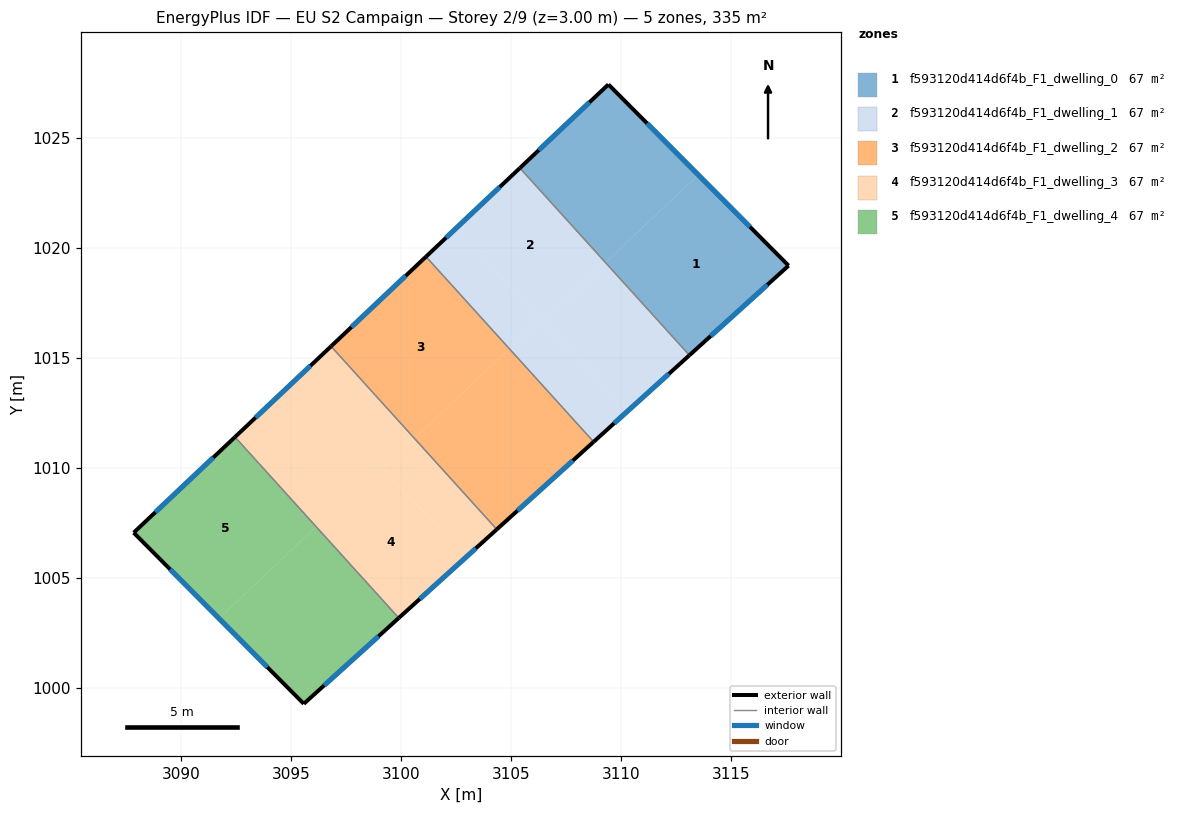
=== STOREY PLAN SPEC (per zone: floor XY polygon, exterior-wall plan segments, windows/doors) ===
zone 1: f593120d414d6f4b_F1_dwelling_0  (66.9 m²)
  floor: (3113.51, 1023.32) (3117.61, 1019.20) (3113.10, 1015.13) (3109.29, 1019.34)
  floor: (3109.42, 1027.43) (3113.51, 1023.32) (3109.29, 1019.34) (3105.40, 1023.63)
  exterior wall: (3117.61, 1019.20) – (3109.42, 1027.43)  [11.6 m]
    window: (3115.85, 1020.96) – (3111.18, 1025.67)  [11.4 m²]
  exterior wall: (3113.10, 1015.13) – (3117.61, 1019.20)  [6.1 m]
    window: (3114.07, 1016.00) – (3116.64, 1018.33)  [6.0 m²]
  exterior wall: (3109.42, 1027.43) – (3105.40, 1023.63)  [5.5 m]
    window: (3108.56, 1026.62) – (3106.26, 1024.45)  [5.4 m²]
  interior walls: 1
zone 2: f593120d414d6f4b_F1_dwelling_1  (66.9 m²)
  floor: (3105.40, 1023.63) (3109.29, 1019.34) (3106.45, 1016.66) (3102.48, 1020.87)
  floor: (3106.35, 1016.77) (3110.30, 1012.59) (3108.75, 1011.19) (3104.92, 1015.42)
  floor: (3102.48, 1020.87) (3106.35, 1016.77) (3104.92, 1015.42) (3101.14, 1019.60)
  floor: (3109.29, 1019.34) (3113.10, 1015.13) (3110.29, 1012.59) (3106.45, 1016.66)
  exterior wall: (3108.75, 1011.19) – (3113.10, 1015.13)  [5.9 m]
    window: (3109.68, 1012.04) – (3112.17, 1014.28)  [5.7 m²]
  exterior wall: (3105.40, 1023.63) – (3101.14, 1019.61)  [5.9 m]
    window: (3104.49, 1022.77) – (3102.05, 1020.47)  [5.7 m²]
  interior walls: 2
zone 3: f593120d414d6f4b_F1_dwelling_2  (66.9 m²)
  floor: (3101.14, 1019.60) (3104.92, 1015.42) (3100.61, 1011.35) (3096.82, 1015.53)
  floor: (3104.92, 1015.42) (3108.75, 1011.19) (3104.35, 1007.22) (3100.61, 1011.35)
  exterior wall: (3104.35, 1007.22) – (3108.75, 1011.19)  [5.9 m]
    window: (3105.29, 1008.07) – (3107.81, 1010.34)  [5.8 m²]
  exterior wall: (3101.14, 1019.61) – (3096.82, 1015.53)  [5.9 m]
    window: (3100.21, 1018.73) – (3097.75, 1016.40)  [5.8 m²]
  interior walls: 2
zone 4: f593120d414d6f4b_F1_dwelling_3  (66.9 m²)
  floor: (3096.82, 1015.53) (3100.61, 1011.35) (3099.16, 1009.98) (3095.29, 1014.08)
  floor: (3099.06, 1010.09) (3102.96, 1005.96) (3099.90, 1003.19) (3096.15, 1007.34)
  floor: (3100.61, 1011.35) (3104.35, 1007.22) (3102.96, 1005.96) (3099.16, 1009.98)
  floor: (3095.29, 1014.08) (3099.06, 1010.09) (3096.15, 1007.34) (3092.46, 1011.41)
  exterior wall: (3099.90, 1003.19) – (3104.35, 1007.22)  [6.0 m]
    window: (3100.85, 1004.05) – (3103.40, 1006.35)  [5.9 m²]
  exterior wall: (3096.82, 1015.53) – (3092.46, 1011.41)  [6.0 m]
    window: (3095.89, 1014.65) – (3093.39, 1012.29)  [5.9 m²]
  interior walls: 2
zone 5: f593120d414d6f4b_F1_dwelling_4  (66.9 m²)
  floor: (3096.15, 1007.34) (3099.90, 1003.19) (3095.59, 999.29) (3091.73, 1003.17)
  floor: (3092.46, 1011.41) (3096.15, 1007.34) (3091.73, 1003.17) (3087.86, 1007.07)
  exterior wall: (3095.59, 999.29) – (3099.90, 1003.19)  [5.8 m]
    window: (3096.51, 1000.13) – (3098.98, 1002.36)  [5.7 m²]
  exterior wall: (3087.86, 1007.07) – (3095.59, 999.29)  [11.0 m]
    window: (3089.51, 1005.40) – (3093.93, 1000.96)  [10.7 m²]
  exterior wall: (3092.46, 1011.41) – (3087.86, 1007.07)  [6.3 m]
    window: (3091.47, 1010.48) – (3088.84, 1008.00)  [6.2 m²]
  interior walls: 1

=== DERIVED (storey summary) ===
Building: EU S2 Campaign
Storey: 2 of 9  (floor level z = 3.00 m)
Storey gross floor area: 334.6 m²
Zones on this storey: 5
  - f593120d414d6f4b_F1_dwelling_0: floor 66.9 m²; exterior wall 23.2 m (69.6 m²); 3 window(s) 22.8 m²; WWR 32.7%
  - f593120d414d6f4b_F1_dwelling_1: floor 66.9 m²; exterior wall 11.7 m (35.2 m²); 2 window(s) 11.5 m²; WWR 32.7%
  - f593120d414d6f4b_F1_dwelling_2: floor 66.9 m²; exterior wall 11.9 m (35.6 m²); 2 window(s) 11.6 m²; WWR 32.7%
  - f593120d414d6f4b_F1_dwelling_3: floor 66.9 m²; exterior wall 12.0 m (36.0 m²); 2 window(s) 11.8 m²; WWR 32.7%
  - f593120d414d6f4b_F1_dwelling_4: floor 66.9 m²; exterior wall 23.1 m (69.3 m²); 3 window(s) 22.7 m²; WWR 32.7%
Zone adjacency (shared interzone walls):
  - f593120d414d6f4b_F1_dwelling_0 ↔ f593120d414d6f4b_F1_dwelling_1
  - f593120d414d6f4b_F1_dwelling_1 ↔ f593120d414d6f4b_F1_dwelling_2
  - f593120d414d6f4b_F1_dwelling_2 ↔ f593120d414d6f4b_F1_dwelling_3
  - f593120d414d6f4b_F1_dwelling_3 ↔ f593120d414d6f4b_F1_dwelling_4